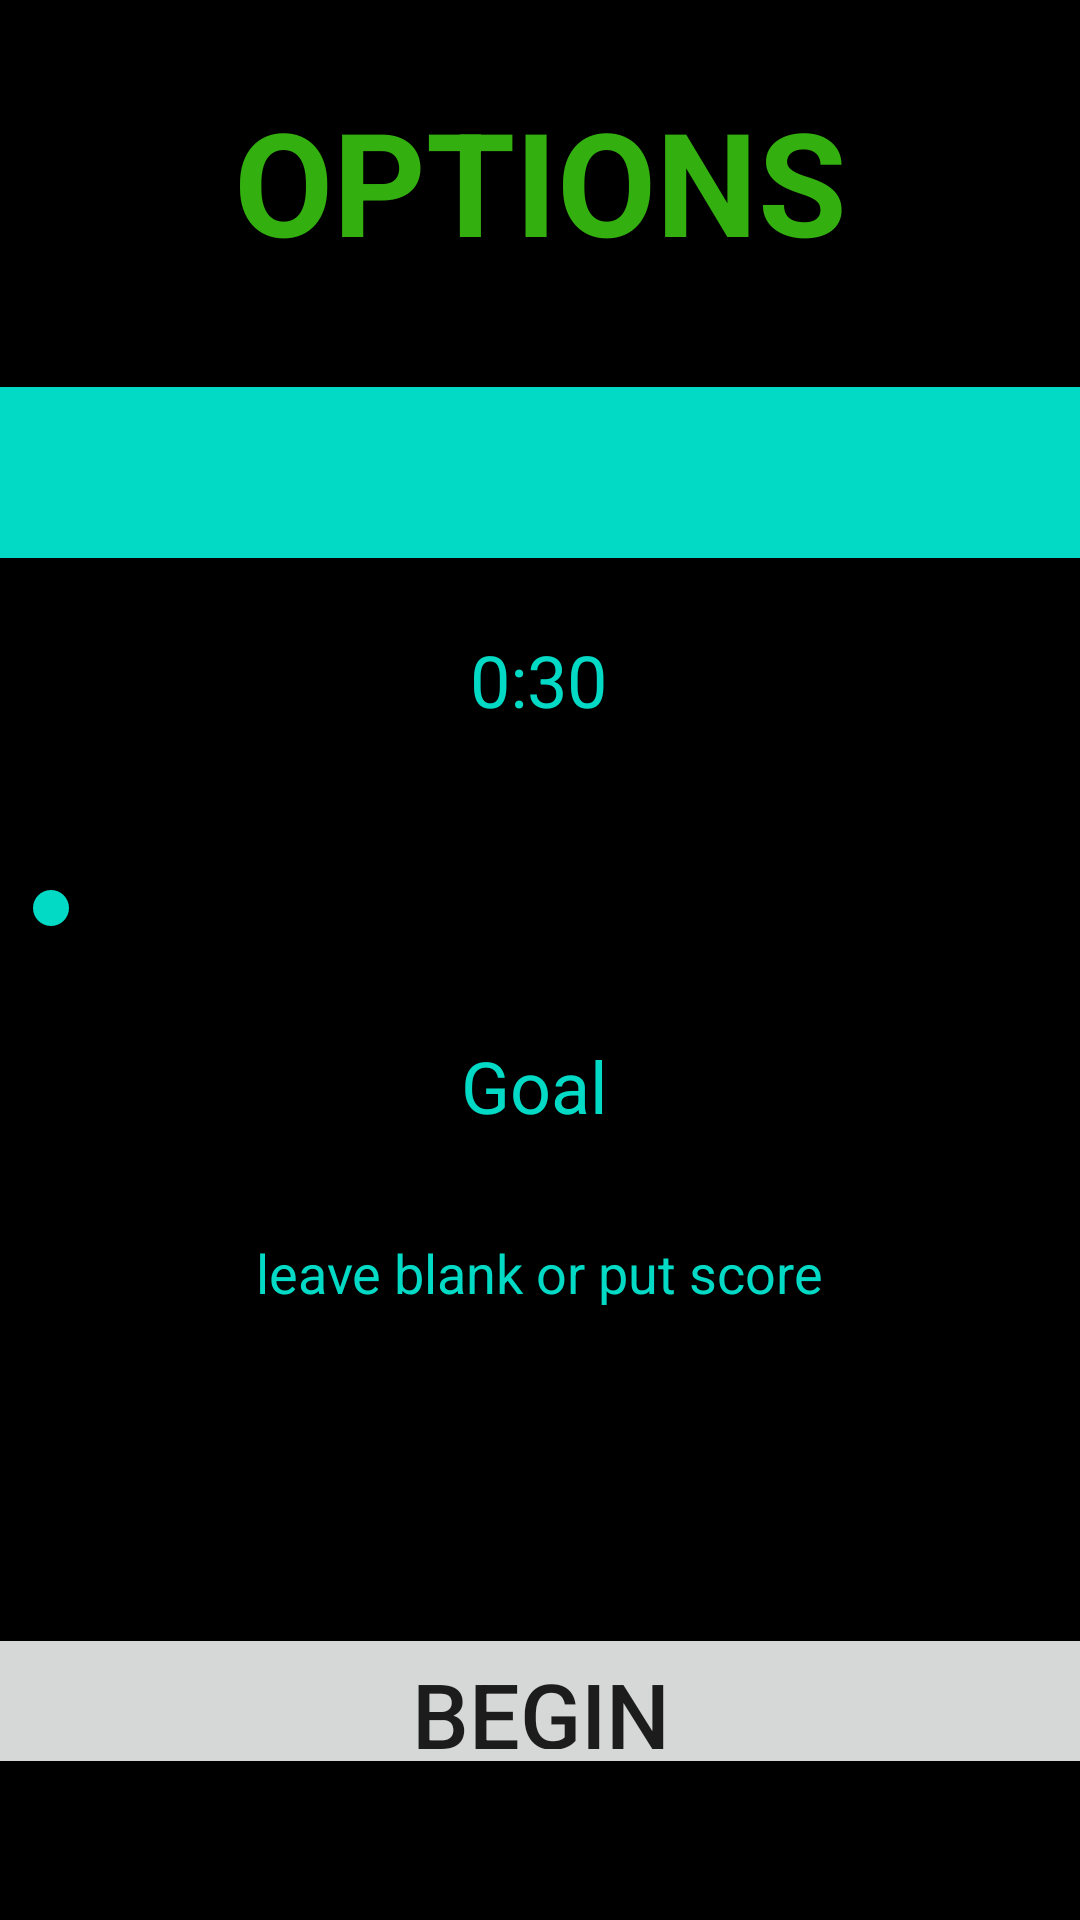

The Android layout XML behind this screen, and the referenced resources:
<!-- AndroidManifest.xml: application theme Theme.TalkItOut -->
<!-- res/layout/play_settings.xml -->
<?xml version="1.0" encoding="utf-8"?>
<androidx.constraintlayout.widget.ConstraintLayout xmlns:android="http://schemas.android.com/apk/res/android"
    xmlns:app="http://schemas.android.com/apk/res-auto"
    xmlns:tools="http://schemas.android.com/tools"
    android:layout_width="match_parent"
    android:layout_height="match_parent"
    android:background="@color/black">

    <TextView
        android:id="@+id/textView"
        android:layout_width="235dp"
        android:layout_height="80dp"
        android:text="OPTIONS"
        android:textAlignment="center"
        android:textColor="#33AF10"
        android:textSize="48sp"
        android:textStyle="bold"
        app:layout_constraintBottom_toBottomOf="parent"
        app:layout_constraintEnd_toEndOf="parent"
        app:layout_constraintStart_toStartOf="parent"
        app:layout_constraintTop_toTopOf="parent"
        app:layout_constraintVertical_bias="0.05" />

    <Spinner
        android:id="@+id/spinner_presets"
        android:layout_width="405dp"
        android:layout_height="57dp"
        android:background="?attr/colorSecondary"
        android:backgroundTint="?attr/colorSecondary"
        android:dropDownSelector="@android:drawable/arrow_down_float"
        android:foregroundTint="@color/purple_200"
        app:layout_constraintBottom_toBottomOf="parent"
        app:layout_constraintEnd_toEndOf="parent"
        app:layout_constraintHorizontal_bias="1.0"
        app:layout_constraintStart_toStartOf="parent"
        app:layout_constraintTop_toTopOf="parent"
        app:layout_constraintVertical_bias="0.221" />

    <SeekBar
        android:id="@+id/seek_time"
        android:layout_width="358dp"
        android:layout_height="32dp"
        android:layout_marginTop="44dp"
        app:layout_constraintBottom_toBottomOf="parent"
        app:layout_constraintEnd_toEndOf="parent"
        app:layout_constraintHorizontal_bias="0.49"
        app:layout_constraintStart_toStartOf="parent"
        app:layout_constraintTop_toBottomOf="@+id/slider_time_text"
        app:layout_constraintVertical_bias="0.0" />

    <TextView
        android:id="@+id/slider_time_text"
        android:layout_width="wrap_content"
        android:layout_height="wrap_content"
        android:text="0:30"
        android:textAlignment="center"
        android:textColor="?attr/colorSecondary"
        android:textSize="24sp"
        app:layout_constraintBottom_toBottomOf="parent"
        app:layout_constraintEnd_toEndOf="parent"
        app:layout_constraintHorizontal_bias="0.498"
        app:layout_constraintStart_toStartOf="parent"
        app:layout_constraintTop_toTopOf="parent"
        app:layout_constraintVertical_bias="0.346" />

    <TextView
        android:id="@+id/goal_text"
        android:layout_width="wrap_content"
        android:layout_height="wrap_content"
        android:text="Goal"
        android:textAlignment="center"
        android:textColor="?attr/colorSecondary"
        android:textSize="24sp"
        app:layout_constraintBottom_toBottomOf="parent"
        app:layout_constraintEnd_toEndOf="parent"
        app:layout_constraintHorizontal_bias="0.494"
        app:layout_constraintStart_toStartOf="parent"
        app:layout_constraintTop_toTopOf="parent"
        app:layout_constraintVertical_bias="0.569" />

    <EditText
        android:id="@+id/goal_int"
        android:layout_width="wrap_content"
        android:layout_height="wrap_content"
        android:ems="10"
        android:hint="leave blank or put score"
        android:inputType="number"
        android:textAlignment="center"
        android:textColor="?attr/colorSecondary"
        android:textColorHint="?attr/colorSecondary"
        app:layout_constraintBottom_toBottomOf="parent"
        app:layout_constraintEnd_toEndOf="parent"
        app:layout_constraintHorizontal_bias="0.497"
        app:layout_constraintStart_toStartOf="parent"
        app:layout_constraintTop_toBottomOf="@+id/goal_text"
        app:layout_constraintVertical_bias="0.109" />

    <Button
        android:id="@+id/play_button"
        android:layout_width="397dp"
        android:layout_height="52dp"
        android:text="BEGIN"
        android:textSize="30dp"
        app:layout_constraintBottom_toBottomOf="parent"
        app:layout_constraintEnd_toEndOf="parent"
        app:layout_constraintStart_toStartOf="parent"
        app:layout_constraintTop_toTopOf="parent"
        app:layout_constraintVertical_bias="0.92" />
</androidx.constraintlayout.widget.ConstraintLayout>
<!-- resources referenced by this layout -->
<resources>
  <style name="Theme.TalkItOut" parent="Theme.MaterialComponents.DayNight.NoActionBar">
          
          <item name="colorPrimary">#33AF10</item>
          <item name="colorPrimaryVariant">#046508</item>
          <item name="colorOnPrimary">@color/black</item>
          
          <item name="colorSecondary">@color/teal_200</item>
          <item name="colorSecondaryVariant">@color/teal_700</item>
          <item name="colorOnSecondary">@color/black</item>
          
          <item name="android:statusBarColor">?attr/colorPrimaryVariant</item>
          
      </style>
  <!-- not gathered from this repository: default colours our renderer supplied (Android Studio template values) -->
  <color name="purple_200">#FFBB86FC</color>
  <color name="teal_200">#FF03DAC5</color>
  <color name="teal_700">#FF018786</color>
  <color name="black">#FF000000</color>
</resources>
